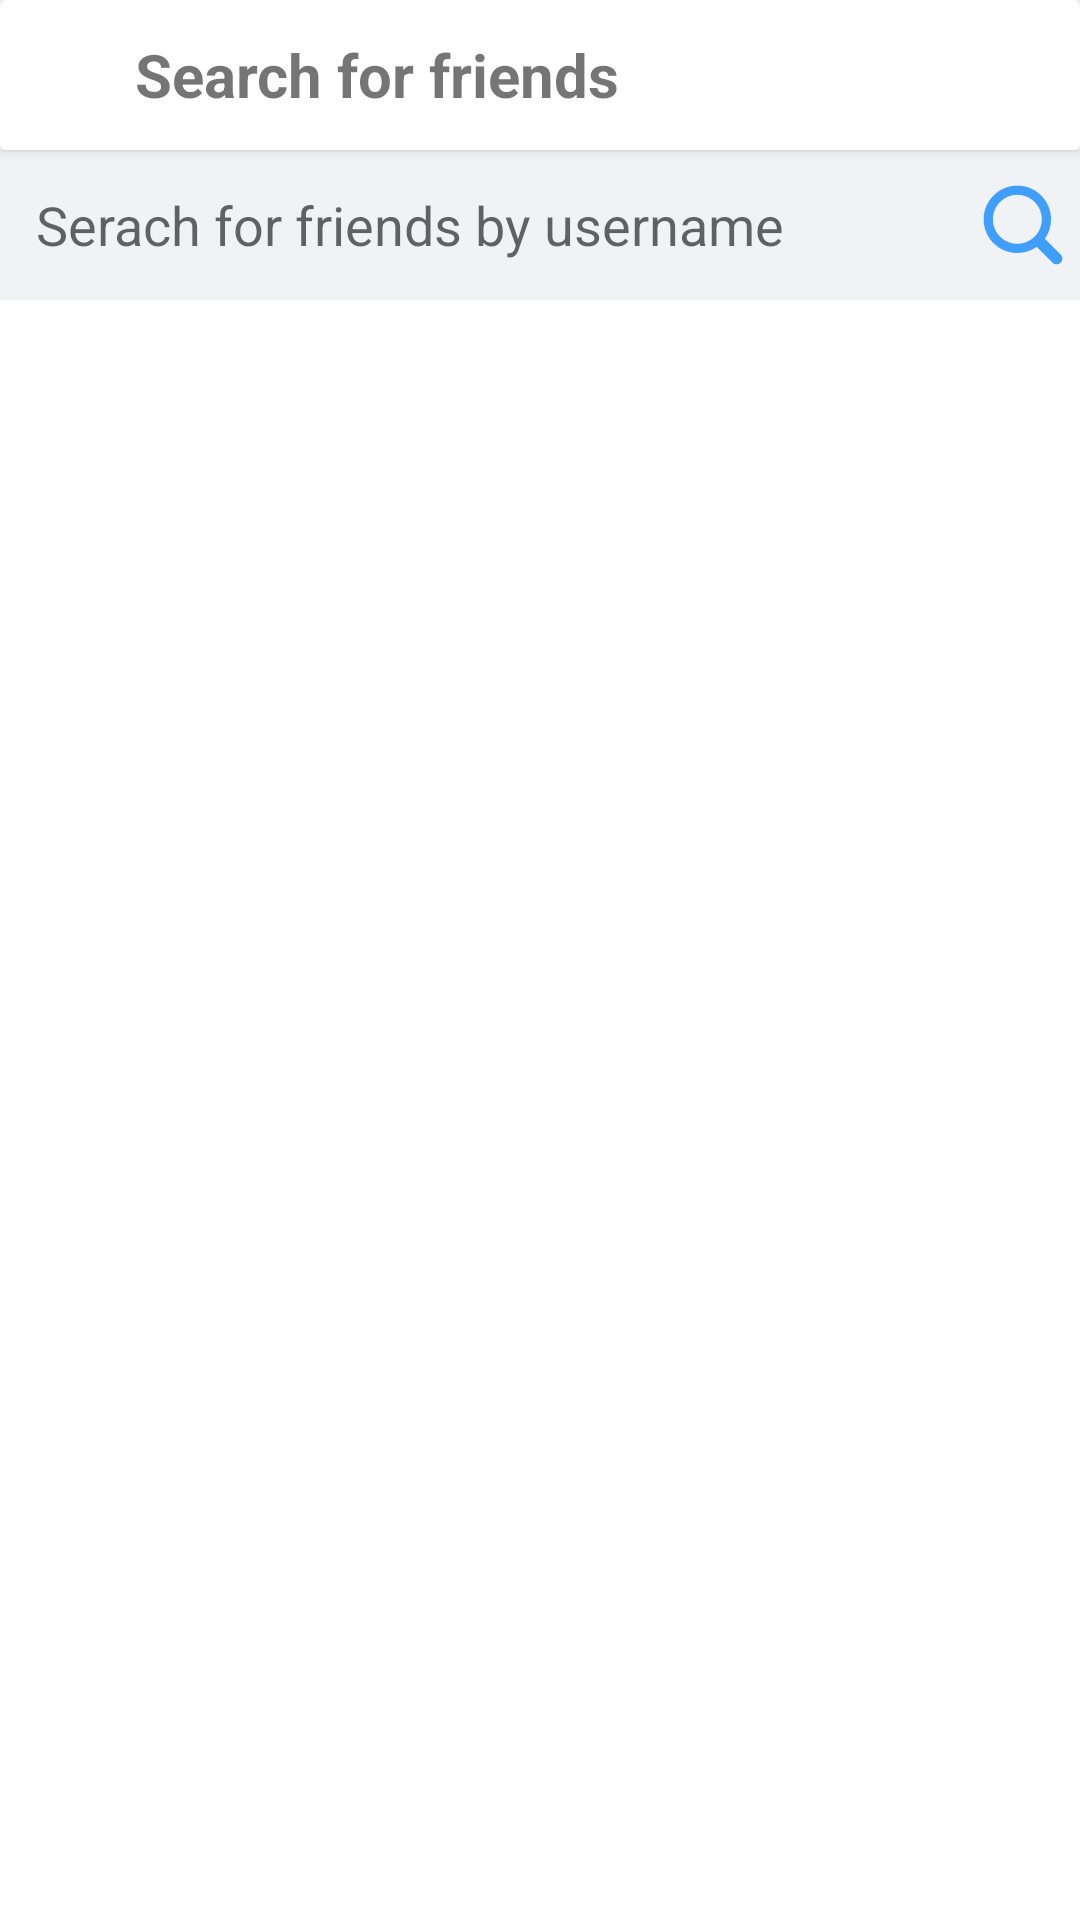

The Android layout XML behind this screen, and the referenced resources:
<!-- AndroidManifest.xml: application theme Theme.WhatFlower -->
<!-- res/layout/activity_add_friend.xml -->
<?xml version="1.0" encoding="utf-8"?>
<LinearLayout xmlns:android="http://schemas.android.com/apk/res/android"
    xmlns:app="http://schemas.android.com/apk/res-auto"
    xmlns:tools="http://schemas.android.com/tools"
    android:layout_width="match_parent"
    android:layout_height="match_parent"
    tools:context=".ui.chats.AddFriendActivity"
    android:orientation="vertical">

    <androidx.cardview.widget.CardView
        android:layout_width="match_parent"
        android:layout_height="50dp">
        <RelativeLayout
            android:id="@+id/rl_back"
            android:layout_width="wrap_content"
            android:layout_height="match_parent">
            <ImageView
                android:layout_width="25dp"
                android:layout_height="25dp"
                android:layout_marginLeft="12dp"
                android:layout_centerVertical="true"
                android:src="@drawable/ic_back"/>
            <TextView
                android:id="@+id/tv_title"
                android:layout_width="wrap_content"
                android:layout_height="wrap_content"
                android:text="Search for friends"
                android:layout_centerVertical="true"
                android:layout_marginLeft="45dp"
                android:textSize="20sp"
                android:textStyle="bold"/>
        </RelativeLayout>
    </androidx.cardview.widget.CardView>

    <RelativeLayout
        android:layout_width="match_parent"
        android:layout_height="50dp"
        android:padding="4dp"
        android:background="#F0F2F5">
        <EditText
            android:id="@+id/et_search"
            android:background="@drawable/edit_chat_background"
            android:layout_width="match_parent"
            android:layout_height="match_parent"
            android:layout_marginRight="40dp"
            android:paddingStart="8dp"
            android:hint="Serach for friends by username"
            android:paddingEnd="8dp"
            android:textCursorDrawable="@null"/>
        <ImageView
            android:id="@+id/iv_search"
            android:layout_width="30dp"
            android:layout_height="30dp"
            android:src="@drawable/ic_search"
            android:layout_centerVertical="true"
            android:layout_alignParentEnd="true"/>
    </RelativeLayout>

    <RelativeLayout
        android:id="@+id/rl_add_userinfo"
        android:layout_width="match_parent"
        android:layout_height="wrap_content"
        android:visibility="gone"
        android:padding="8dp">
        <com.example.whatflower.ui.view.CharAvatarView
            android:id="@+id/ca_add_user"
            android:layout_width="40dp"
            android:layout_height="40dp"
            app:textSize="20sp"
            android:layout_centerVertical="true"/>

        <LinearLayout
            android:layout_width="wrap_content"
            android:layout_height="wrap_content"
            android:orientation="vertical"
            android:layout_marginLeft="50dp"
            android:layout_centerVertical="true">
            <TextView
                android:id="@+id/tv_add_username"
                android:layout_width="match_parent"
                android:layout_height="wrap_content"
                android:text="Username"
                android:textStyle="bold"
                android:textSize="16sp" />

            <TextView
                android:id="@+id/tv_add_account"
                android:layout_width="match_parent"
                android:layout_height="wrap_content"
                android:text="Last message"
                android:textSize="14sp"
                android:ellipsize="end"
                android:maxLines="1" />
        </LinearLayout>
    </RelativeLayout>

</LinearLayout>
<!-- resources referenced by this layout -->
<resources>
  <!-- drawable ic_search (drawable) -->
  <vector xmlns:android="http://schemas.android.com/apk/res/android"
      android:width="64dp"
      android:height="64dp"
      android:viewportWidth="1024"
      android:viewportHeight="1024">
    <path
        android:pathData="M940.3,847.4L764.1,671.2c-1,-1 -2.1,-2 -3.2,-3 44.1,-62.5 70,-138.7 70,-221 0,-211.8 -171.7,-383.4 -383.4,-383.4S64.1,235.5 64.1,447.3s171.7,383.4 383.4,383.4c82.1,0 158.2,-25.8 220.6,-69.8 1,1.1 2,2.2 3,3.2l176.2,176.2c12.8,12.8 29.7,19.3 46.5,19.3s33.6,-6.4 46.5,-19.3c25.6,-25.6 25.6,-67.2 0,-92.9zM555.8,703.7c-34.2,14.5 -70.7,21.8 -108.3,21.8s-74,-7.3 -108.3,-21.8c-33.1,-14 -62.9,-34.1 -88.5,-59.7S205,588.6 191,555.5c-14.5,-34.2 -21.8,-70.7 -21.8,-108.3s7.3,-74 21.8,-108.3c14,-33.1 34.1,-62.9 59.7,-88.5s55.4,-45.7 88.5,-59.7c34.2,-14.5 70.7,-21.8 108.3,-21.8s74,7.3 108.3,21.8c33.1,14 62.9,34.1 88.5,59.7s45.7,55.4 59.7,88.5c14.5,34.2 21.8,70.7 21.8,108.3s-7.3,74 -21.8,108.3c-14,33.1 -34.1,62.9 -59.7,88.5s-55.4,45.7 -88.5,59.7z"
        android:fillColor="#409EFF"/>
  </vector>
  <style name="Theme.WhatFlower" parent="Theme.MaterialComponents.Light.DarkActionBar" />
</resources>
